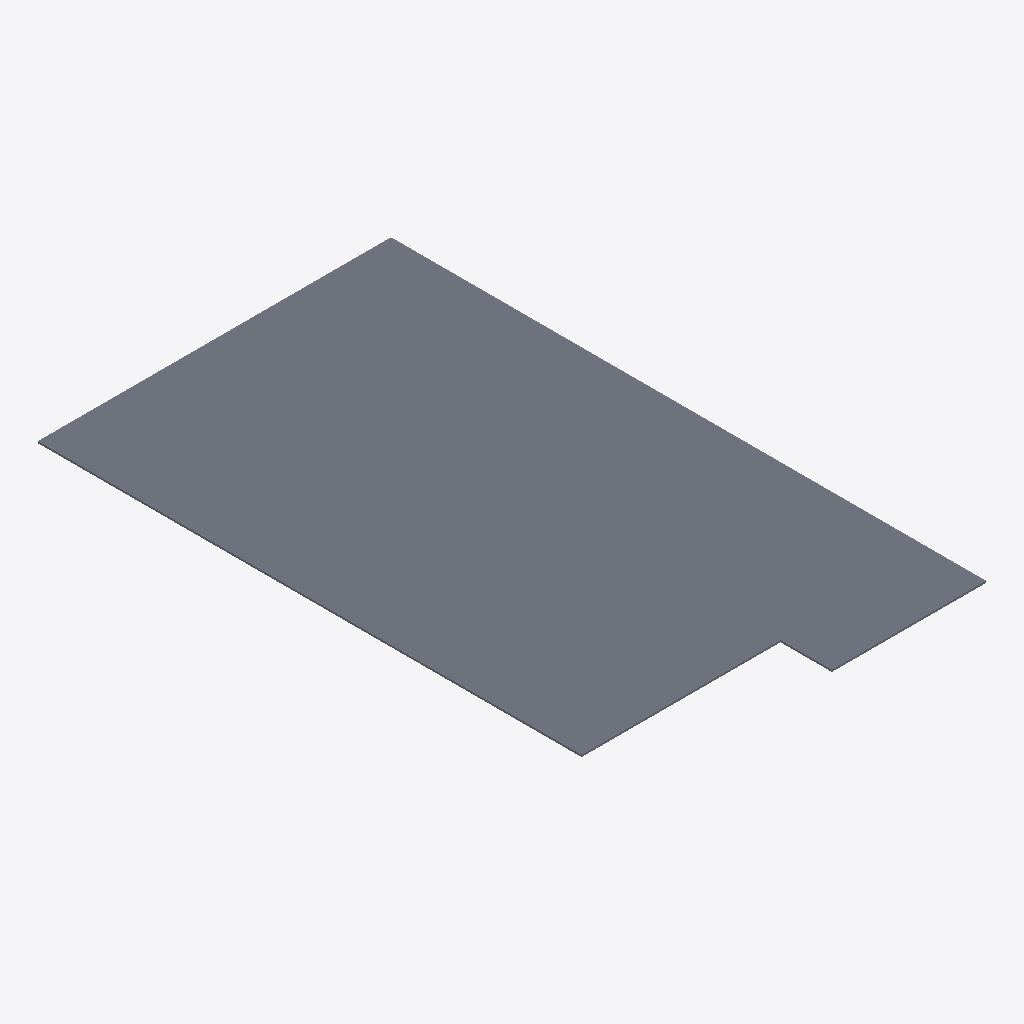
Isometric view of an IFC building model (IFC-SPF (STEP), schema IFC2X3, length unit metre), seen from the south-west, elements coloured by IFC class: 1 slab (grey).
Extent 3.7 m × 6.2 m × 0.0 m (x, y, z). Storeys (1): Default Building Storey at 0.00 m. Elements (1): 1 IfcSlab.

HEADER;
FILE_DESCRIPTION(('ViewDefinition [CoordinationView]'),'2;1');
FILE_NAME('/Users/macbook/Desktop/BIM/data/Duplex_A/IfcSlab5.ifc','2019-01-18T20:10:55-0500',('Unknown Author','info@ifctoolsproject.com'),('Unknown Organization'),'IFC Tools Project - IFC2x3 Java Toolbox','IFC2x3 Java Toolbox 2.0','Unknown Authorizer');
FILE_SCHEMA(('IFC2X3'));
ENDSEC;
DATA;
#50=IFCPROJECT('3te$KpQUTE0xuTf$pXdW8L',#42,'Default Project','Description of Default Project',$,$,$,(#45),#49);
#52=IFCBUILDING('2al6pFBmD93AUGVnWZoeZm',#42,'Default Building','Description',$,#51,$,$,.ELEMENT.,$,$,$);
#53=IFCBUILDINGSTOREY('2QkGkT7pjBJRJG4qN1pYRK',#42,'Default Building Storey','Description',$,#51,$,$,.ELEMENT.,$);
#1=IFCSLAB('2OBrcmyk58NupXoVOHUtC0',#2,'Floor:Finish Floor - Wood:169093',$,'Floor:Finish Floor - Wood',#3,#4,'169093',.FLOOR.);
ENDSEC;
